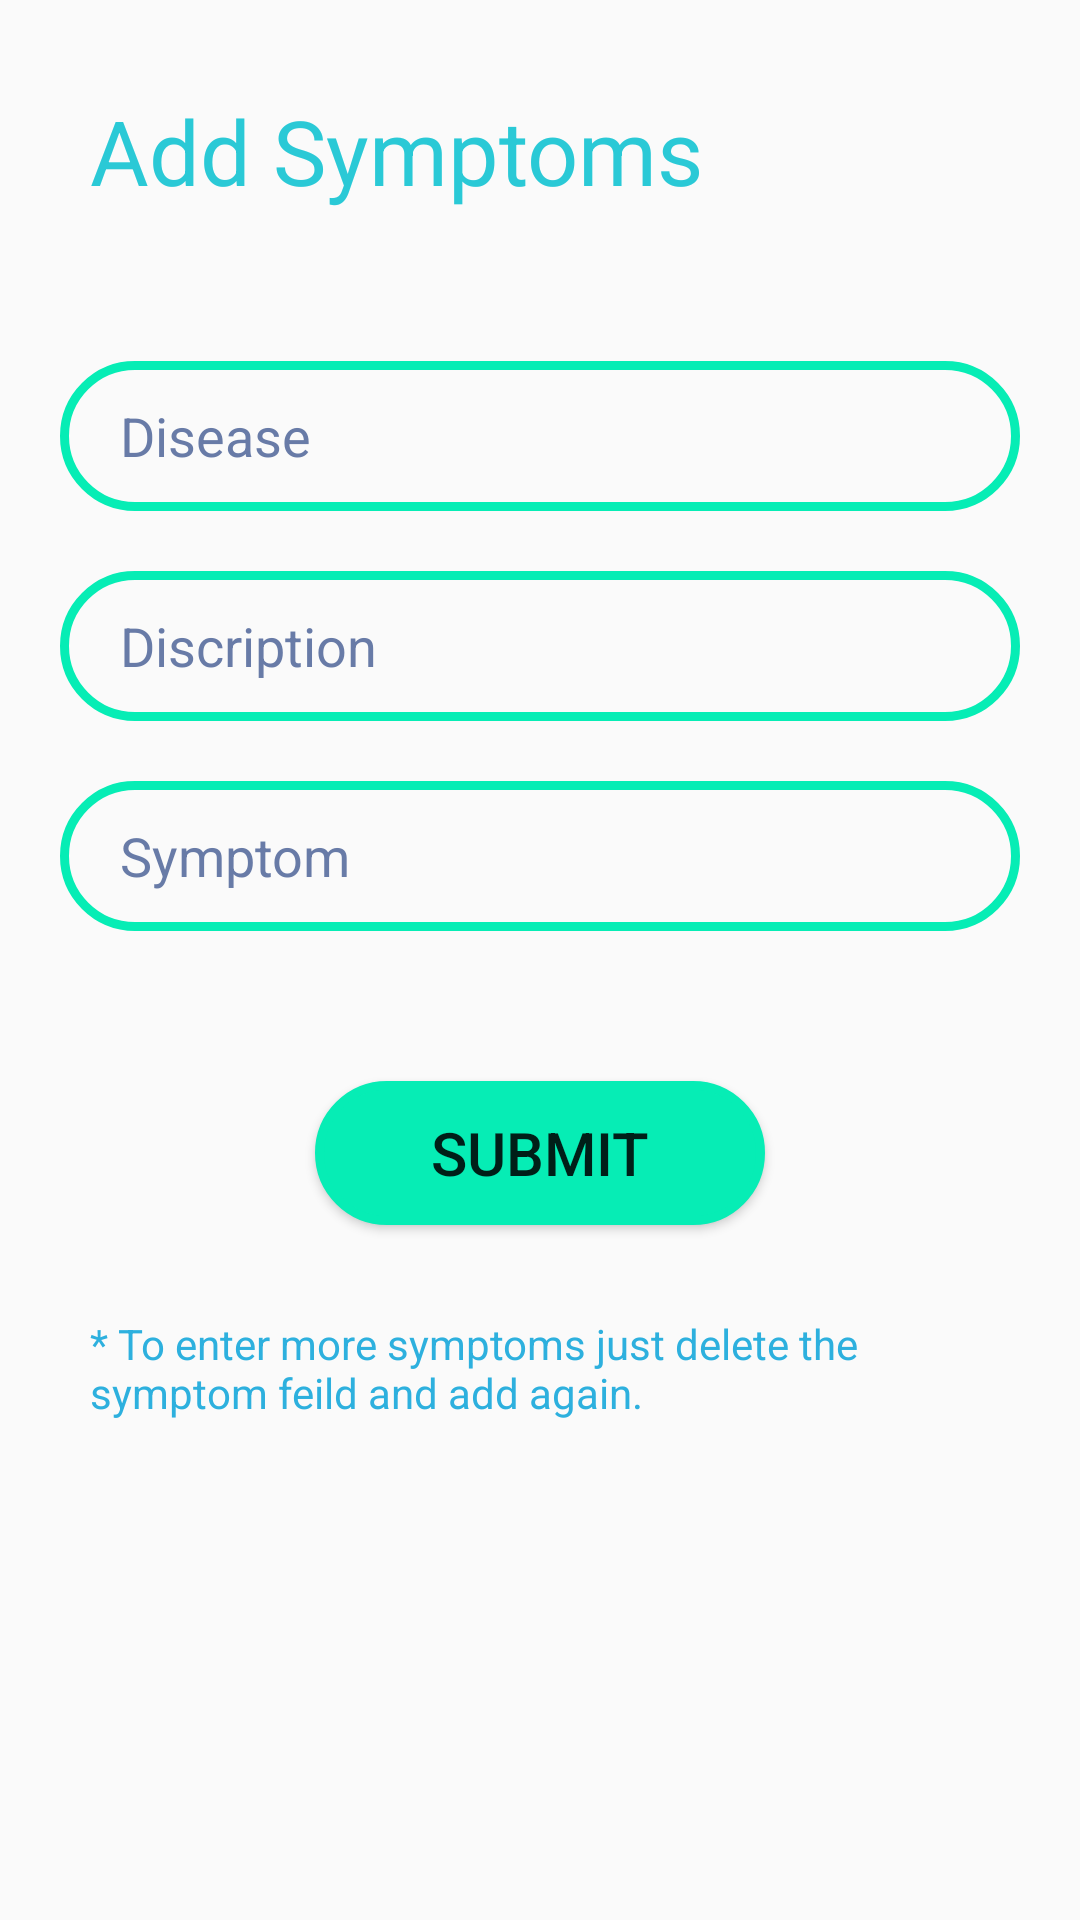

Layout XML and referenced resources for this Android screen:
<!-- AndroidManifest.xml: application theme AppTheme -->
<!-- res/layout/symptoms_adder.xml -->
<?xml version="1.0" encoding="utf-8"?>
<RelativeLayout xmlns:android="http://schemas.android.com/apk/res/android"
    xmlns:app="http://schemas.android.com/apk/res-auto"
    xmlns:tools="http://schemas.android.com/tools"
    android:layout_width="match_parent"
    android:layout_height="match_parent"
    android:background="@drawable/bg"
    tools:context="">

    <TextView
        android:layout_width="wrap_content"
        android:layout_height="wrap_content"
        android:text="Add Symptoms"
        android:textColor=" #2ac9d6 "
        android:id="@+id/header"
        android:textSize="30dp"
        android:layout_margin="30dp"/>

    <EditText
        android:background="@drawable/edit_bg"
        android:paddingHorizontal="20dp"
        android:layout_width="match_parent"
        android:layout_marginHorizontal="20dp"
        android:layout_marginTop="20dp"
        android:layout_height="50dp"
        android:textColor="#fff"
        android:textColorHint=" #687ba7 "
        android:layout_below="@id/header"
        android:id="@+id/Disease"
        android:hint="Disease"/>

    <EditText
        android:background="@drawable/edit_bg"
        android:paddingHorizontal="20dp"
        android:layout_width="match_parent"
        android:layout_marginHorizontal="20dp"
        android:layout_marginTop="20dp"
        android:layout_height="50dp"
        android:textColor="#fff"
        android:textColorHint=" #687ba7 "
        android:layout_below="@id/Disease"
        android:id="@+id/disease_discription"
        android:hint="Discription"/>

    <EditText
        android:background="@drawable/edit_bg"
        android:paddingHorizontal="20dp"
        android:layout_width="match_parent"
        android:layout_marginHorizontal="20dp"
        android:layout_marginTop="20dp"
        android:layout_height="50dp"
        android:textColor="#fff"
        android:textColorHint=" #687ba7 "
        android:layout_below="@id/disease_discription"
        android:id="@+id/Symptoms"
        android:hint="Symptom"/>

    <Button
        android:background="@drawable/button_bg"
        android:layout_width="150dp"
        android:layout_height="wrap_content"
        android:text="Submit"
        android:textSize="20sp"
        android:id="@+id/submit_button"
        android:layout_below="@id/Symptoms"
        android:layout_marginTop="50dp"
        android:layout_marginRight="20dp"
        android:layout_centerHorizontal="true"/>

    <TextView
        android:layout_width="wrap_content"
        android:layout_height="wrap_content"
        android:layout_below="@id/submit_button"
        android:text="* To enter more symptoms just delete the symptom feild and add again."
        android:textColor=" #2db0de "
        android:layout_margin="30dp"/>

</RelativeLayout>
<!-- resources referenced by this layout -->
<resources>
  <!-- drawable button_bg (drawable) -->
  <?xml version="1.0" encoding="utf-8"?>
  <shape xmlns:android="http://schemas.android.com/apk/res/android"
      android:shape="rectangle">
  
      <stroke
          android:width="3dp"
          android:color=" #06edb5 " />
  
      <solid
          android:color="#06edb5"/>
  
      <corners android:radius="30dp" />
  </shape>
  <!-- drawable edit_bg (drawable) -->
  <?xml version="1.0" encoding="utf-8"?>
  <shape xmlns:android="http://schemas.android.com/apk/res/android"
      android:shape="rectangle">
  
      <stroke
          android:width="3dp"
          android:color=" #06edb5 " />
  
      <corners android:radius="30dp" />
  </shape>
  <style name="AppTheme" parent="Theme.AppCompat.Light.NoActionBar">
          
          <item name="colorPrimary">@color/colorPrimaryDark</item>
          <item name="colorPrimaryDark">@color/colorPrimaryDark</item>
          <item name="colorAccent">@color/colorPrimaryDark</item>
      </style>
  <color name="colorPrimaryDark"> #011218 </color>
</resources>
